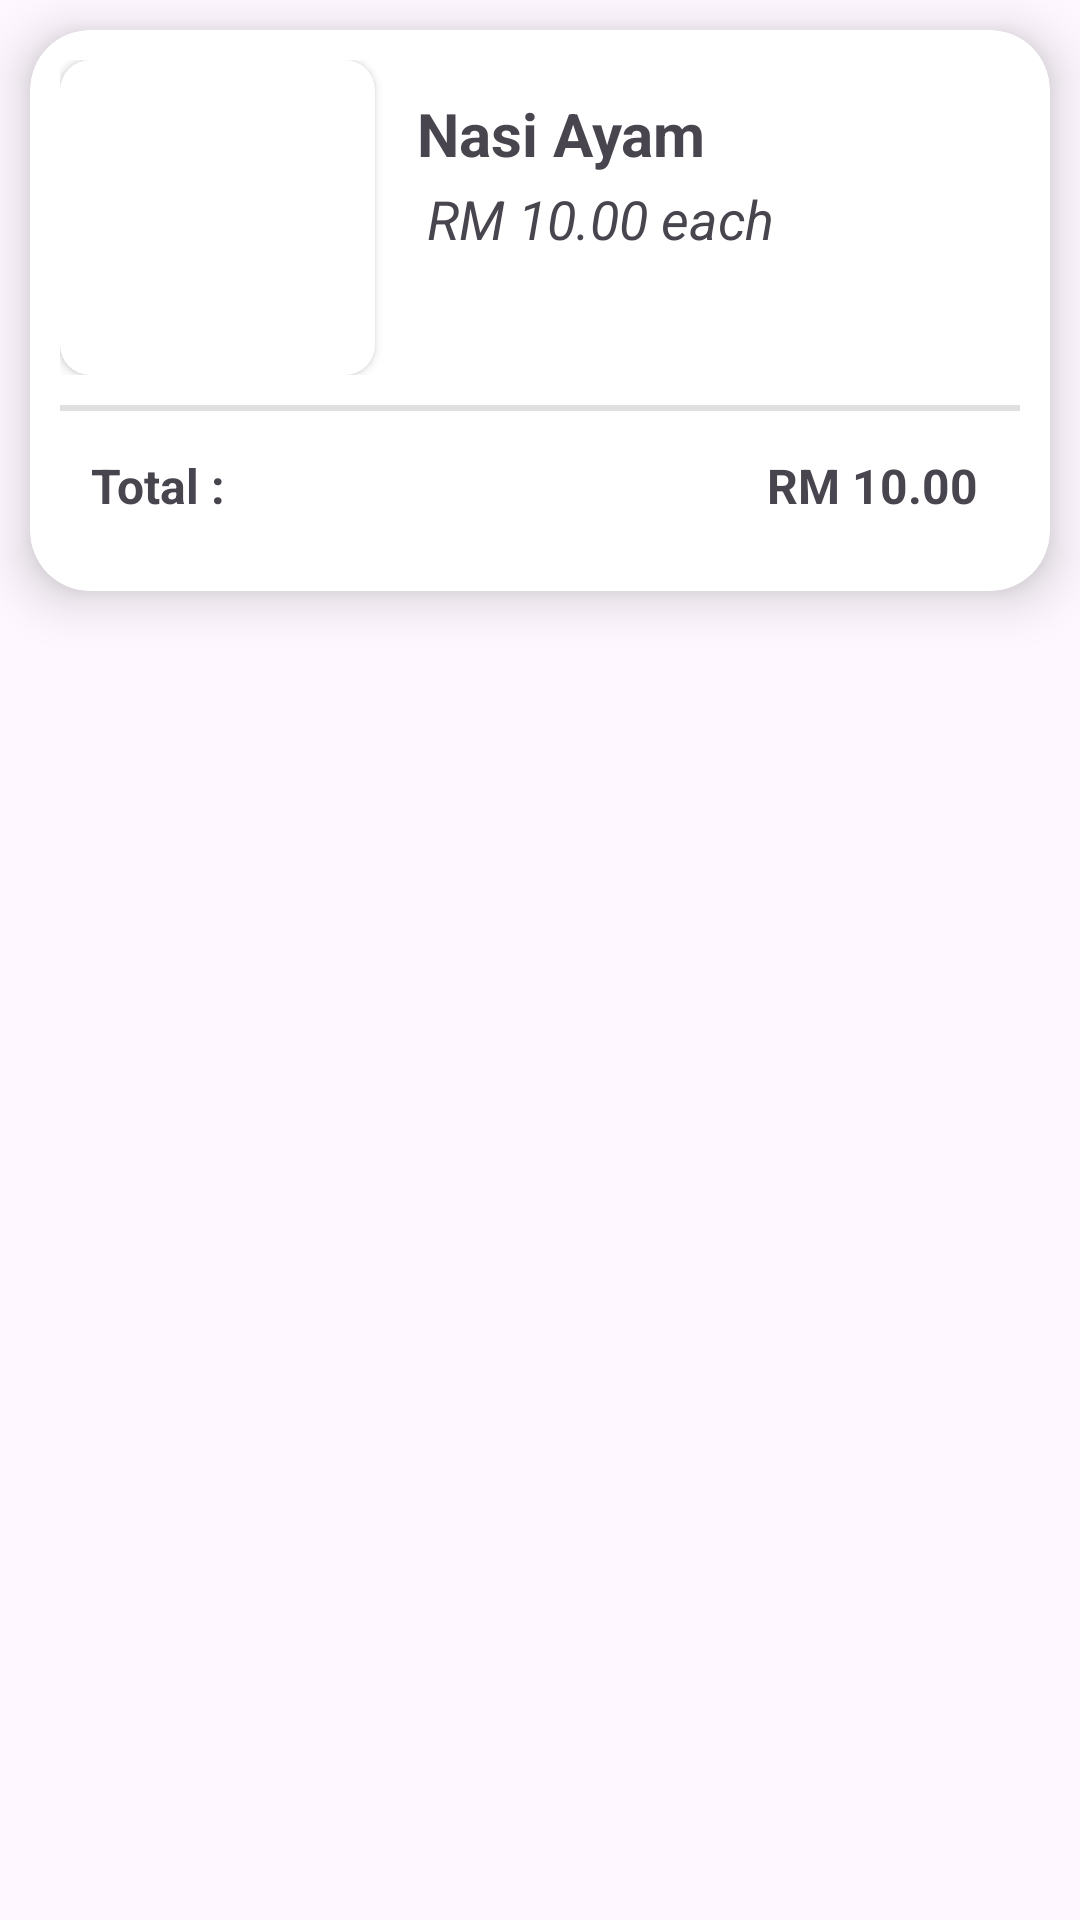

This screen was rendered from an Android layout file. Write that file and the resources it references.
<!-- AndroidManifest.xml: application theme Theme.OrderS -->
<!-- res/layout/rv_cart_listdish.xml -->
<?xml version="1.0" encoding="utf-8"?>
<LinearLayout xmlns:android="http://schemas.android.com/apk/res/android"
    xmlns:app="http://schemas.android.com/apk/res-auto"
    xmlns:tools="http://schemas.android.com/tools"
    android:id="@+id/LinearLayoutListDish"
    android:layout_width="match_parent"
    android:layout_height="wrap_content"
    android:orientation="vertical">

    <androidx.cardview.widget.CardView
        android:id="@+id/CardViewDish"
        android:layout_width="match_parent"
        android:layout_height="wrap_content"
        android:layout_margin="10dp"
        app:cardCornerRadius="20dp"
        app:cardElevation="10dp">

        <LinearLayout
            android:layout_width="match_parent"
            android:layout_height="match_parent"
            android:orientation="vertical"
            android:padding="10dp">

            <androidx.constraintlayout.widget.ConstraintLayout
                android:layout_width="match_parent"
                android:layout_height="match_parent"
                android:paddingBottom="10dp">

                <androidx.cardview.widget.CardView
                    android:id="@+id/CardViewImage"
                    android:layout_width="105dp"
                    android:layout_height="105dp"
                    android:foregroundGravity="top"
                    app:cardCornerRadius="10dp"
                    app:layout_constraintBottom_toBottomOf="parent"
                    app:layout_constraintStart_toStartOf="parent"
                    app:layout_constraintTop_toTopOf="parent">

                    <ImageView
                        android:id="@+id/ivDishImage"
                        android:layout_width="match_parent"
                        android:layout_height="match_parent"
                        android:layout_gravity="center_horizontal|center_vertical"
                        android:adjustViewBounds="true"
                        android:scaleType="centerCrop" />
                </androidx.cardview.widget.CardView>

                <TextView
                    android:id="@+id/textViewNameDish"
                    android:layout_width="wrap_content"
                    android:layout_height="wrap_content"
                    android:text="Nasi Ayam"
                    android:textSize="20sp"
                    android:textStyle="bold"
                    app:layout_constraintBottom_toBottomOf="parent"
                    app:layout_constraintEnd_toEndOf="parent"
                    app:layout_constraintHorizontal_bias="0.117"
                    app:layout_constraintStart_toEndOf="@+id/CardViewImage"
                    app:layout_constraintTop_toTopOf="parent"
                    app:layout_constraintVertical_bias="0.141" />

                <ImageButton
                    android:id="@+id/buttonRemoveOrder"
                    android:layout_width="48dp"
                    android:layout_height="48dp"
                    android:background="@drawable/circle_button"
                    android:contentDescription="ButtonExpand"
                    android:src="@drawable/round_delete_24"
                    android:visibility="gone"
                    app:layout_constraintBottom_toBottomOf="parent"
                    app:layout_constraintEnd_toEndOf="parent"
                    app:layout_constraintHorizontal_bias="0.95"
                    app:layout_constraintStart_toStartOf="parent"
                    app:layout_constraintTop_toTopOf="parent"
                    app:layout_constraintVertical_bias="0.173" />

                <TextView
                    android:id="@+id/textViewPriceDish"
                    android:layout_width="wrap_content"
                    android:layout_height="wrap_content"
                    android:text=" RM 10.00 each"
                    android:textSize="18sp"
                    android:textStyle="italic"
                    app:layout_constraintBottom_toBottomOf="parent"
                    app:layout_constraintEnd_toEndOf="parent"
                    app:layout_constraintHorizontal_bias="0.136"
                    app:layout_constraintStart_toEndOf="@+id/CardViewImage"
                    app:layout_constraintTop_toTopOf="@+id/textViewNameDish"
                    app:layout_constraintVertical_bias="0.425" />

            </androidx.constraintlayout.widget.ConstraintLayout>

            <View
                android:id="@+id/divider3"
                android:layout_width="match_parent"
                android:layout_height="1dp"
                android:background="?android:attr/listDivider" />

            <androidx.recyclerview.widget.RecyclerView
                android:id="@+id/RecycleViewOrderAvailableDish"
                android:layout_width="match_parent"
                android:layout_height="wrap_content" >

            </androidx.recyclerview.widget.RecyclerView>

            <View
                android:id="@+id/divider4"
                android:layout_width="match_parent"
                android:layout_height="1dp"
                android:background="?android:attr/listDivider" />

            <androidx.constraintlayout.widget.ConstraintLayout
                android:layout_width="match_parent"
                android:layout_height="match_parent"
                android:padding="10dp">

                <TextView
                    android:id="@+id/textViewTotal"
                    android:layout_width="wrap_content"
                    android:layout_height="30dp"
                    android:layout_weight="1"
                    android:gravity="center"
                    android:text="Total :"
                    android:textSize="16sp"
                    android:textStyle="bold"
                    app:layout_constraintBottom_toBottomOf="parent"
                    app:layout_constraintStart_toStartOf="parent"
                    app:layout_constraintTop_toTopOf="parent" />

                <TextView
                    android:id="@+id/textViewDishTotalPrice"
                    android:layout_width="wrap_content"
                    android:layout_height="30dp"
                    android:layout_marginEnd="4dp"
                    android:layout_weight="1"
                    android:gravity="center"
                    android:text="RM 10.00"
                    android:textSize="16sp"
                    android:textStyle="bold"
                    app:layout_constraintBottom_toBottomOf="parent"
                    app:layout_constraintEnd_toEndOf="parent"
                    app:layout_constraintTop_toTopOf="parent"
                    app:layout_constraintVertical_bias="0.2" />
            </androidx.constraintlayout.widget.ConstraintLayout>

        </LinearLayout>

    </androidx.cardview.widget.CardView>

</LinearLayout>
<!-- resources referenced by this layout -->
<resources>
  <!-- drawable circle_button (drawable) -->
  <?xml version="1.0" encoding="utf-8"?>
  <selector xmlns:android="http://schemas.android.com/apk/res/android">
      <item>
          <shape android:shape="oval">
  
              <solid android:color="@color/primary"/>
              <size android:width="50dp" android:height="50dp"/>
          </shape>
      </item>
  </selector>
  <style name="Theme.OrderS" parent="Base.Theme.OrderS" />
  <color name="primary">#ec1e24</color>
  <style name="Base.Theme.OrderS" parent="Theme.Material3.Light.NoActionBar">
          
           <item name="colorPrimary">@color/primary</item>
      </style>
</resources>
